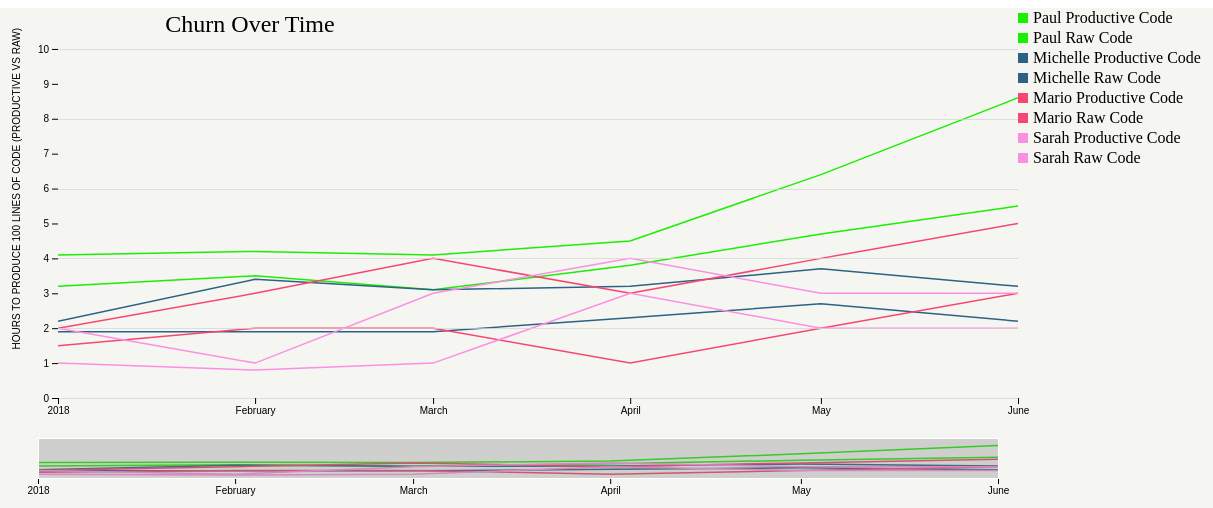
D3 v4 page, settled after 480 driven frames (8 s of simulated time); the page loaded 1 data file(s).




    var svg = d3.select("svg"),
    margin = {top: 20, right: 260, bottom: 110, left: 60},
    margin2 = {top: 430, right: 120, bottom: 30, left: 40},
    width = +svg.attr("width") - margin.left - margin.right,
    height = +svg.attr("height") - margin.top - margin.bottom,
    height2 = +svg.attr("height") - margin2.top - margin2.bottom;


    svg.append("rect")
    .attr("width", "100%")
    .attr("height", "100%")
    .attr("fill", "#f5f5f1")

    var parseTime = d3.timeParse("%Y%m");

    var x = d3.scaleTime().range([0, width]),
    x2 = d3.scaleTime().range([0, width]),
    y = d3.scaleLinear().range([height, 0]),
    y2 = d3.scaleLinear().range([height2, 0]),
    z = d3.scaleOrdinal(d3.schemeCategory10);

    var xAxis = d3.axisBottom(x),
    xAxis2 = d3.axisBottom(x2),
    yAxis = d3.axisLeft(y);

    var brush = d3.brushX()
    .extent([[0, 0], [width, height2]])
    .on("brush end", brushed);


    var line = d3.line()
    .x(function (d) { return x(new Date(d.date)); })
    .y(function (d) { return y(d.hours); });

    var line2 = d3.line()
    .x(function (d) { return x2(new Date(d.date)); })
    .y(function (d) { return y2(d.hours); })

    var clip = svg.append("defs").append("svg:clipPath")
    .attr("id", "clip")
    .append("svg:rect")
    .attr("width", width)
    .attr("height", height)
    .attr("x", 0)
    .attr("y", 0); 


    var focus = svg.append("g")
    .attr("class", "focus")
    .attr("transform", "translate(" + margin.left + "," + margin.top + ")");

    var context = svg.append("g")
    .attr("class", "context")
    .attr("transform", "translate(" + margin2.left + "," + margin2.top + ")");



    function getRandomColor() {
      var letters = '0123456789ABCDEF';
      var color = '#';
      for (var i = 0; i < 6; i++) {
        color += letters[Math.floor(Math.random() * 16)];
      }
      return color;
    }



    var colors = [];
    for(var i = 0; i < 50; i++)
    {
      var xx = getRandomColor();
      colors.push(xx);
      colors.push(xx);
    }




// gridlines in y axis function
function make_y_gridlines() {   
  return d3.axisLeft(y)
  .ticks(5)
}


d3.csv("data.csv", function(error, data) {
  if (error) throw error;

  z.domain(d3.keys(data[0]).filter(function(key) { return key !== "date"; }));

  data.forEach(function(d) {
    d.date = parseTime(d.date);
  });

  var employees = z.domain().map(function(id) {
    return {
      id: id,
      values: data.map(function(d) {
        return {date: d.date, hours: +d[id]};
      })
    };
  });


  var o1 = 0;
  var o2 = 0;
  var o3 = 0;

  x.domain(d3.extent(data, function(d) { return d.date; }));

  y.domain([
    0,
    d3.max(employees, function(c) { return (d3.max(c.values, function(d) { return d.hours; }))+2; })
    ]);
  x2.domain(x.domain());
  y2.domain(y.domain());
  z.domain(employees.map(function(c) { return c.id; }));




  var focuslineGroups = focus.selectAll("g")
  .data(employees)
  .enter().append("g");

  var focuslines = focuslineGroups.append("path")
  .attr("class","line")
  .attr("d", function(d) { return line(d.values); })
  .style("stroke", function(d) {return colors[o1++]})
  .attr("clip-path", "url(#clip)");

  focuslineGroups.append("text")
  .datum(function(d) { return {id: d.id, value: d.values[d.values.length - 1]}; })
  .attr("transform", function(d) { return "translate(" + x(d.value.date) + "," + y(d.value.hours) + ")"; })
  .attr("x", (width - (width/4)))
  .attr("dy", "20")
  .style("font", "10px sans-serif")
  .text(function(d) { return d.id; })


  focus.append("g")     
  .attr("class", "grid")
  .call(make_y_gridlines()
    .tickSize(-width)
    .tickFormat("")
    )

  focus.append("g")
  .attr("class", "axis axis--x")
  .attr("transform", "translate(0," + height + ")")
  .call(xAxis);

  focus.append("g")
  .attr("class", "axis axis--y")
  .call(yAxis)
  .append("text")
  .attr("transform", "rotate(-90)")
  .attr("y", -45)
  .attr("dy", "0.71em")
  .attr("fill", "#000")
  .text("HOURS TO PRODUCE 100 LINES OF CODE (PRODUCTIVE VS RAW)");

  focus.append("text")
  .attr("x", (width / 5))             
  .attr("y", 0 - (margin.top / 16)+5)
  .attr("text-anchor", "middle")  
  .style("font-size", "24px")   
  .text("Churn Over Time");

  var contextlineGroups = context.selectAll("g")
  .data(employees)
  .enter().append("g");

  var contextLines = contextlineGroups.append("path")
  .attr("class", "line")
  .attr("d", function(d) { return line2(d.values); })
  .style("stroke", function(d) {return colors[o2++]})
  .attr("clip-path", "url(#clip)");


  context.append("g")
  .attr("class", "axis axis--x")
  .attr("transform", "translate(0," + height2 + ")")
  .call(xAxis2);

  context.append("g")
  .attr("class", "brush")
  .call(brush)
  .call(brush.move, x.range());

      var legend = svg.selectAll('.g')
        .data(employees)
        .enter()
      .append('g')
        .attr('class', 'legend');

    legend.append('rect')
        .attr('x', 1020)
        .attr('y', function(d, i){ return (i *  20)+5})
        .attr('width', 10)
        .attr('height', 10)
        .style('fill', function(d) { 
          return colors[o3++];
        });

    legend.append('text')
        .attr('x', 1035)
        .attr('y', function(d, i){ return (i *  20) + 15;})
        .text(function(d){ return d.id; });



});



function brushed() {
  var s = d3.event.selection;
  x.domain(s.map(x2.invert, x2));
  focus.selectAll("path.line").attr("d",  function(d) {return line(d.values)});
  focus.select(".axis--x").call(xAxis);
  focus.select(".axis--y").call(yAxis);
}







### data: data.csv
date, Paul Productive Code, Paul Raw Code, Michelle Productive Code, Michelle Raw Code, Mario Productive Code, Mario Raw Code, Sarah Productive Code, Sarah Raw Code
201801, 4.1, 3.2, 2.2, 1.9, 2, 1.5, 2, 1
201802, 4.2, 3.5, 3.4, 1.9, 3, 2, 1, 0.8
201803, 4.1, 3.1, 3.1, 1.9, 4, 2, 3, 1
201804, 4.5, 3.8, 3.2, 2.3, 3, 1, 4, 3
201805, 6.4, 4.7, 3.7, 2.7, 4, 2, 3, 2
201806, 8.6, 5.5, 3.2, 2.2, 5, 3, 3, 2